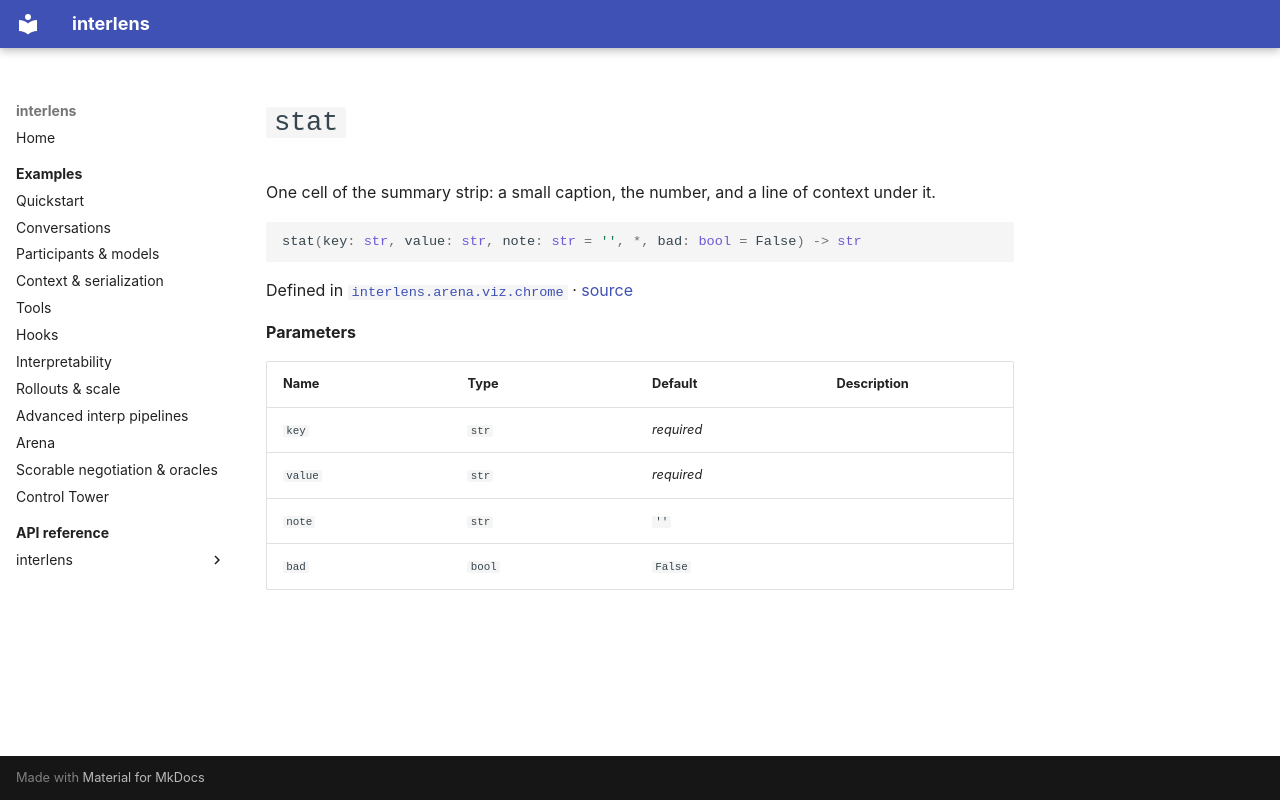

repository: Sid-MB/interlens · page: reference/interlens/arena/viz/chrome/stat/index.html · generator: mkdocs

# `stat`

One cell of the summary strip: a small caption, the number, and a line of context under it.

```python
stat(key: str, value: str, note: str = '', *, bad: bool = False) -> str
```

Defined in [`interlens.arena.viz.chrome`](index.md) · [source](https://github.com/Sid-MB/interlens/blob/main/src/interlens/arena/viz/chrome.py#L205-L208)

**Parameters**

| Name | Type | Default | Description |
|---|---|---|---|
| `key` | `str` | *required* |  |
| `value` | `str` | *required* |  |
| `note` | `str` | `''` |  |
| `bad` | `bool` | `False` |  |
